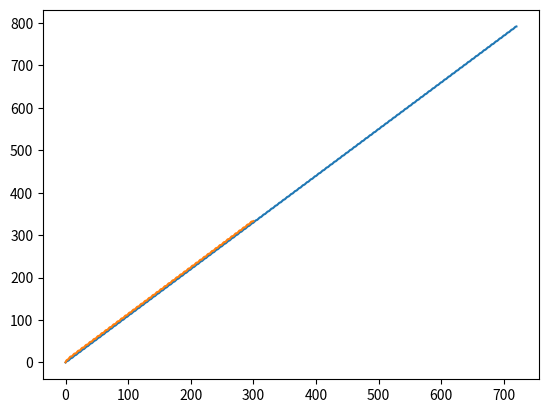

Here is the Python script that generated this plot:
import numpy as np
import matplotlib.pyplot as plt

time_step = 0.01
time = 30
a1 = 1.1
a2 = 0.7
V0 = 5
w = 10
pr = 2
init_mass = 0.

# a1 * a + a2 * sina
# a1 > a2 строго моннотонна
# в функцию потока

def generate_array():
    angles_36 = np.array([float(i) for i in range(0,36)])
    y = np.array([])
    for i in range(0,50):
        y = np.concatenate((y , (y[-1] if y.size != 0 else 0) + a1 * angles_36))
        y = np.concatenate((y , y[-1] + a2 * angles_36)) 
    return y


def generate_smooth(angles):
    y = np.zeros(angles.shape[0])
    for i in range(1, len(y)):
        y[i] = y[-1] + a1 * angles[i] + a2 * np.sin(angles[i])
    return y


def find_y(x, y, x_point):
    dists = np.abs(x - x_point)
    inds = dists.argsort()[:2]
    closest_ys = np.sort(y[inds])
    closest_xs = np.sort(x[inds])
    val = (x_point - closest_xs[0]) / (closest_xs[1] - closest_xs[0]) * (closest_ys[1] - closest_ys[0]) + closest_ys[0]
    return val


def get_mass(time_axis, angles, q):
    global time_step, init_mass, pr, V0, w
    mass_axis = np.zeros_like(time_axis)
    mass_axis[0] = init_mass
    for i in range(1, mass_axis.shape[0]):
        angle = i * time_step * w 
        u = find_y(angles, q, angle)
        print(f'u for nonstable {u}')
        mass_axis[i] = mass_axis[i-1] + time_step * ((V0 * pr) / (mass_axis[i-1] + V0 - u) - pr)
    return mass_axis


def df(x: np.array, y: np.array):
    assert x.size == y.size
    return np.array(x[1:-1]), np.array([(y2-y0)/(x2-x0) for x2, x0, y2, y0 in zip(x[2:], x, y[2:], y)])

def get_new_u(time_axis, mass_axis):
    dft, q_t = df(time_axis,mass_axis) 
    u_alpha = mass_axis[1:-1] + (V0*pr*(q_t)) / ((q_t + pr))
    return w * dft, u_alpha

def get_new_w(angles, u_alpha, q):
    global time_step, w
    dangles, du_da = df(angles, u_alpha)
    #plt.plot(dangles, du_da)
    wt = np.zeros_like(dangles)
    dt = time_step
    wt[0] = 10
    intgrl = wt[0] * dt
    for i in range(1, len(wt)):
        intgrl += wt[i] * dt
        wt[i] = 25 / find_y(dangles, du_da, intgrl)
    return dangles , wt

def get_mass_mod(time_axis, angles, q, wt):
    global time_step, init_mass, pr, V0, w
    mass_axis = np.zeros_like(time_axis)
    mass_axis[0] = init_mass
    cur_angle = 0
    for i in range(1, mass_axis.shape[0]):
        angle = time_step * wt[i]
        cur_angle += angle
        u = find_y(angles, q, cur_angle)
        print(f'u for stable {u}')
        adding_part = time_step * ((V0 * pr) / (mass_axis[i-1] + V0 - u) - pr)
        mass_axis[i] = mass_axis[i-1] + adding_part
    return mass_axis

angles = np.arange(0,720, 0.01)
u_exp = generate_smooth(angles)
dangle, du_a = df(angles, u_exp)
#plt.plot(dangle, du_a) # экспериментальная производная
time_axis = np.arange(0, time, time_step)

mass_axis = get_mass(time_axis, angles, u_exp)

new_angles, u_alpha = get_new_u(time_axis, mass_axis)

angs, wt = get_new_w(new_angles, u_alpha,0.1)
#plt.plot(angs, wt)

time_axis_mod = np.arange(0, time // 2, time_step)
mass_axis_mod = get_mass_mod(time_axis_mod, angles, u_exp, wt)
#plt.plot(time_axis_mod, mass_axis_mod)
#plt.plot(time_axis, mass_axis)
plt.plot(angles, u_exp)
plt.plot(new_angles, u_alpha)

plt.show()